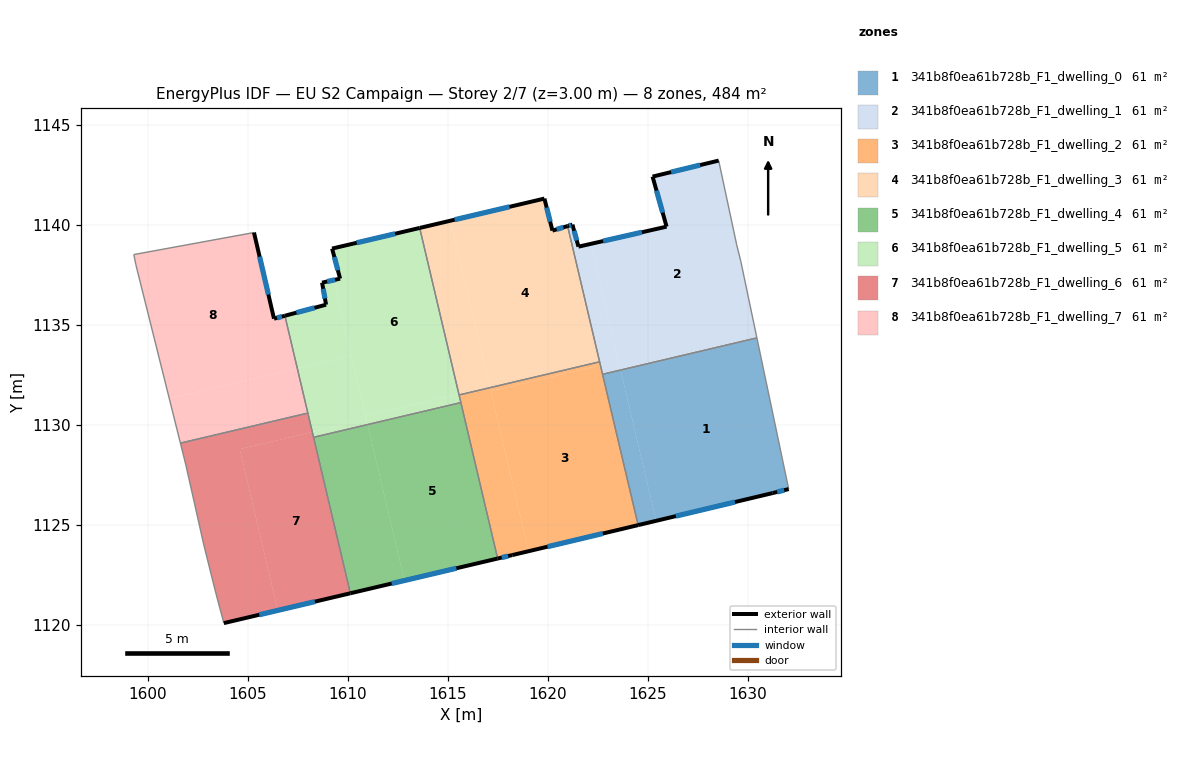
=== STOREY PLAN SPEC (per zone: floor XY polygon, exterior-wall plan segments, windows/doors) ===
zone 1: 341b8f0ea61b728b_F1_dwelling_0  (60.5 m²)
  floor: (1630.45, 1134.35) (1632.04, 1126.79) (1631.23, 1126.59) (1625.41, 1125.21) (1623.64, 1132.74)
  floor: (1623.64, 1132.74) (1625.41, 1125.21) (1624.51, 1124.99) (1622.74, 1132.53)
  exterior wall: (1624.51, 1124.99) – (1631.23, 1126.59)  [6.9 m]
    window: (1626.40, 1125.44) – (1629.35, 1126.15)  [4.0 m²]
  exterior wall: (1631.23, 1126.59) – (1632.04, 1126.79)  [0.8 m]
    window: (1631.46, 1126.65) – (1631.81, 1126.74)  [0.5 m²]
  interior walls: 3
zone 2: 341b8f0ea61b728b_F1_dwelling_1  (60.5 m²)
  floor: (1628.54, 1143.21) (1629.44, 1139.00) (1629.64, 1138.20) (1630.43, 1134.41) (1623.62, 1132.80) (1622.15, 1139.04) (1625.94, 1139.91) (1625.23, 1142.41)
  floor: (1630.43, 1134.41) (1630.45, 1134.35) (1623.64, 1132.74) (1623.62, 1132.80)
  floor: (1622.15, 1139.04) (1623.53, 1133.19) (1622.63, 1132.98) (1620.99, 1139.93) (1621.23, 1140.01) (1621.53, 1138.91)
  floor: (1623.53, 1133.19) (1623.62, 1132.80) (1623.64, 1132.74) (1622.74, 1132.53) (1622.63, 1132.98)
  exterior wall: (1621.23, 1140.01) – (1620.99, 1139.93)  [0.3 m]
    window: (1621.16, 1139.99) – (1621.06, 1139.95)  [0.1 m²]
  exterior wall: (1621.53, 1138.91) – (1621.23, 1140.01)  [1.1 m]
    window: (1621.45, 1139.21) – (1621.32, 1139.70)  [0.7 m²]
  exterior wall: (1625.94, 1139.91) – (1621.53, 1138.91)  [4.5 m]
    window: (1624.70, 1139.62) – (1622.77, 1139.19)  [2.6 m²]
  exterior wall: (1625.23, 1142.41) – (1625.94, 1139.91)  [2.6 m]
    window: (1625.43, 1141.71) – (1625.74, 1140.61)  [1.5 m²]
  exterior wall: (1628.54, 1143.21) – (1625.23, 1142.41)  [3.4 m]
    window: (1627.61, 1142.98) – (1626.16, 1142.63)  [2.0 m²]
  interior walls: 6
zone 3: 341b8f0ea61b728b_F1_dwelling_2  (60.5 m²)
  floor: (1622.59, 1133.15) (1622.63, 1132.98) (1617.15, 1131.69) (1617.11, 1131.86)
  floor: (1617.11, 1131.86) (1619.04, 1123.69) (1618.22, 1123.50) (1617.49, 1123.32) (1615.57, 1131.50)
  floor: (1622.63, 1132.98) (1624.51, 1124.99) (1618.22, 1123.50) (1619.04, 1123.69) (1617.15, 1131.69)
  exterior wall: (1617.49, 1123.32) – (1618.22, 1123.50)  [0.7 m]
    window: (1617.70, 1123.37) – (1618.02, 1123.45)  [0.4 m²]
  exterior wall: (1618.22, 1123.50) – (1624.51, 1124.99)  [6.5 m]
    window: (1619.99, 1123.91) – (1622.75, 1124.57)  [3.7 m²]
  interior walls: 5
zone 4: 341b8f0ea61b728b_F1_dwelling_3  (60.5 m²)
  floor: (1620.99, 1139.93) (1622.59, 1133.15) (1617.11, 1131.86) (1615.14, 1140.20) (1619.83, 1141.31) (1620.23, 1139.71)
  floor: (1615.14, 1140.20) (1617.10, 1131.91) (1615.56, 1131.54) (1613.60, 1139.84)
  floor: (1617.10, 1131.91) (1617.11, 1131.86) (1615.57, 1131.50) (1615.56, 1131.54)
  exterior wall: (1619.83, 1141.31) – (1613.60, 1139.84)  [6.4 m]
    window: (1618.08, 1140.90) – (1615.35, 1140.25)  [3.7 m²]
  exterior wall: (1620.23, 1139.71) – (1619.83, 1141.31)  [1.7 m]
    window: (1620.12, 1140.15) – (1619.94, 1140.86)  [1.0 m²]
  exterior wall: (1620.99, 1139.93) – (1620.23, 1139.71)  [0.8 m]
    window: (1620.78, 1139.87) – (1620.44, 1139.77)  [0.5 m²]
  interior walls: 3
zone 5: 341b8f0ea61b728b_F1_dwelling_4  (60.5 m²)
  floor: (1615.66, 1131.12) (1617.49, 1123.32) (1612.84, 1122.22) (1611.00, 1130.02)
  floor: (1611.00, 1130.02) (1612.84, 1122.22) (1610.14, 1121.59) (1608.30, 1129.38)
  exterior wall: (1610.14, 1121.59) – (1617.49, 1123.32)  [7.6 m]
    window: (1612.20, 1122.07) – (1615.43, 1122.84)  [4.4 m²]
  interior walls: 3
zone 6: 341b8f0ea61b728b_F1_dwelling_5  (60.5 m²)
  floor: (1613.60, 1139.84) (1615.56, 1131.54) (1610.90, 1130.45) (1609.30, 1137.23) (1609.62, 1137.31) (1609.22, 1138.81)
  floor: (1615.56, 1131.54) (1615.66, 1131.12) (1611.00, 1130.02) (1610.90, 1130.45)
  floor: (1609.30, 1137.23) (1610.19, 1133.46) (1607.49, 1132.82) (1606.86, 1135.45) (1608.92, 1136.01) (1608.72, 1137.11)
  floor: (1610.94, 1130.28) (1611.00, 1130.02) (1608.30, 1129.38) (1608.24, 1129.64)
  floor: (1610.19, 1133.46) (1610.94, 1130.28) (1608.24, 1129.64) (1607.49, 1132.82)
  exterior wall: (1613.60, 1139.84) – (1609.22, 1138.81)  [4.5 m]
    window: (1612.37, 1139.55) – (1610.45, 1139.10)  [2.6 m²]
  exterior wall: (1608.92, 1136.01) – (1606.86, 1135.45)  [2.1 m]
    window: (1608.34, 1135.85) – (1607.44, 1135.61)  [1.2 m²]
  exterior wall: (1608.72, 1137.11) – (1608.92, 1136.01)  [1.1 m]
    window: (1608.78, 1136.80) – (1608.87, 1136.31)  [0.6 m²]
  exterior wall: (1609.62, 1137.31) – (1608.72, 1137.11)  [0.9 m]
    window: (1609.37, 1137.25) – (1608.97, 1137.16)  [0.5 m²]
  exterior wall: (1609.22, 1138.81) – (1609.62, 1137.31)  [1.6 m]
    window: (1609.34, 1138.39) – (1609.51, 1137.73)  [0.9 m²]
  interior walls: 5
zone 7: 341b8f0ea61b728b_F1_dwelling_6  (60.5 m²)
  floor: (1608.01, 1130.59) (1608.23, 1129.64) (1604.61, 1128.79) (1606.51, 1120.73) (1603.81, 1120.10) (1603.41, 1121.60) (1602.81, 1124.00) (1601.92, 1128.00) (1601.64, 1129.09)
  floor: (1608.23, 1129.64) (1610.14, 1121.59) (1603.81, 1120.10) (1606.51, 1120.73) (1604.61, 1128.79)
  exterior wall: (1603.81, 1120.10) – (1610.14, 1121.59)  [6.5 m]
    window: (1605.59, 1120.51) – (1608.36, 1121.17)  [3.8 m²]
  interior walls: 7
zone 8: 341b8f0ea61b728b_F1_dwelling_7  (60.5 m²)
  floor: (1607.48, 1132.82) (1608.01, 1130.59) (1601.64, 1129.09) (1601.09, 1131.31)
  floor: (1605.32, 1139.61) (1606.32, 1135.31) (1606.86, 1135.45) (1607.48, 1132.82) (1601.09, 1131.31) (1599.42, 1138.01) (1599.32, 1138.51)
  exterior wall: (1606.32, 1135.31) – (1605.32, 1139.61)  [4.4 m]
    window: (1606.04, 1136.51) – (1605.60, 1138.41)  [2.6 m²]
  exterior wall: (1606.86, 1135.45) – (1606.32, 1135.31)  [0.6 m]
    window: (1606.71, 1135.41) – (1606.47, 1135.35)  [0.3 m²]
  interior walls: 5

=== DERIVED (storey summary) ===
Building: EU S2 Campaign
Storey: 2 of 7  (floor level z = 3.00 m)
Storey gross floor area: 484.3 m²
Zones on this storey: 8
  - 341b8f0ea61b728b_F1_dwelling_0: floor 60.5 m²; exterior wall 7.7 m (23.2 m²); 2 window(s) 4.5 m²; WWR 19.3%
  - 341b8f0ea61b728b_F1_dwelling_1: floor 60.5 m²; exterior wall 11.9 m (35.7 m²); 5 window(s) 6.9 m²; WWR 19.3%
  - 341b8f0ea61b728b_F1_dwelling_2: floor 60.5 m²; exterior wall 7.2 m (21.6 m²); 2 window(s) 4.2 m²; WWR 19.3%
  - 341b8f0ea61b728b_F1_dwelling_3: floor 60.5 m²; exterior wall 8.8 m (26.5 m²); 3 window(s) 5.1 m²; WWR 19.3%
  - 341b8f0ea61b728b_F1_dwelling_4: floor 60.5 m²; exterior wall 7.6 m (22.7 m²); 1 window(s) 4.4 m²; WWR 19.3%
  - 341b8f0ea61b728b_F1_dwelling_5: floor 60.5 m²; exterior wall 10.2 m (30.7 m²); 5 window(s) 5.9 m²; WWR 19.3%
  - 341b8f0ea61b728b_F1_dwelling_6: floor 60.5 m²; exterior wall 6.5 m (19.5 m²); 1 window(s) 3.8 m²; WWR 19.3%
  - 341b8f0ea61b728b_F1_dwelling_7: floor 60.5 m²; exterior wall 5.0 m (14.9 m²); 2 window(s) 2.9 m²; WWR 19.3%
Zone adjacency (shared interzone walls):
  - 341b8f0ea61b728b_F1_dwelling_0 ↔ 341b8f0ea61b728b_F1_dwelling_1
  - 341b8f0ea61b728b_F1_dwelling_0 ↔ 341b8f0ea61b728b_F1_dwelling_2
  - 341b8f0ea61b728b_F1_dwelling_1 ↔ 341b8f0ea61b728b_F1_dwelling_2
  - 341b8f0ea61b728b_F1_dwelling_1 ↔ 341b8f0ea61b728b_F1_dwelling_3
  - 341b8f0ea61b728b_F1_dwelling_2 ↔ 341b8f0ea61b728b_F1_dwelling_3
  - 341b8f0ea61b728b_F1_dwelling_2 ↔ 341b8f0ea61b728b_F1_dwelling_4
  - 341b8f0ea61b728b_F1_dwelling_2 ↔ 341b8f0ea61b728b_F1_dwelling_5
  - 341b8f0ea61b728b_F1_dwelling_3 ↔ 341b8f0ea61b728b_F1_dwelling_5
  - 341b8f0ea61b728b_F1_dwelling_4 ↔ 341b8f0ea61b728b_F1_dwelling_5
  - 341b8f0ea61b728b_F1_dwelling_4 ↔ 341b8f0ea61b728b_F1_dwelling_6
  - 341b8f0ea61b728b_F1_dwelling_5 ↔ 341b8f0ea61b728b_F1_dwelling_6
  - 341b8f0ea61b728b_F1_dwelling_5 ↔ 341b8f0ea61b728b_F1_dwelling_7
  - 341b8f0ea61b728b_F1_dwelling_6 ↔ 341b8f0ea61b728b_F1_dwelling_7